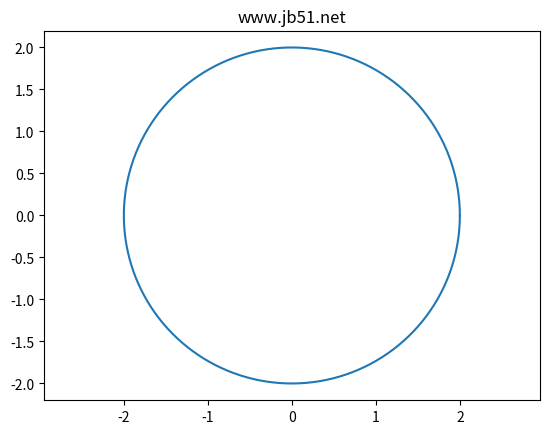
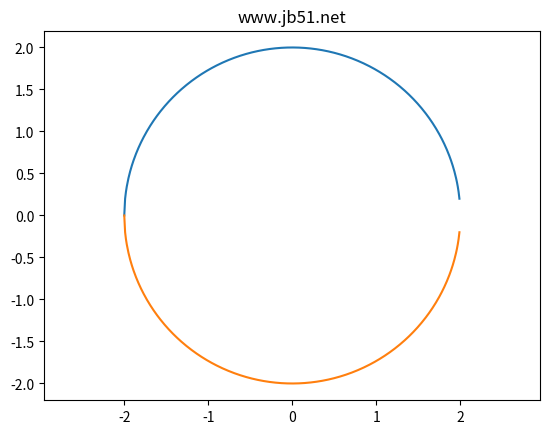

These figures' Python source, in order:
# -*- coding:utf-8 -*-
#! python3
import numpy as np
import matplotlib.pyplot as plt
# ==========================================
# 圆的基本信息
# 1.圆半径
r = 2.0
# 2.圆心坐标
a, b = (0., 0.)
# ==========================================
# 方法一：参数方程
theta = np.arange(0, 2*np.pi, 0.01)
x = a + r * np.cos(theta)
y = b + r * np.sin(theta)
fig = plt.figure()
axes = fig.add_subplot(111)
axes.plot(x, y)
axes.axis('equal')
plt.title('www.jb51.net')
# ==========================================
# 方法二：标准方程
x = np.arange(a-r, a+r, 0.01)
y = b + np.sqrt(r**2 - (x - a)**2)
fig = plt.figure()
axes = fig.add_subplot(111)
axes.plot(x, y)  # 上半部
axes.plot(x, -y)  # 下半部
plt.axis('equal')
plt.title('www.jb51.net')
# ==========================================
plt.show()
